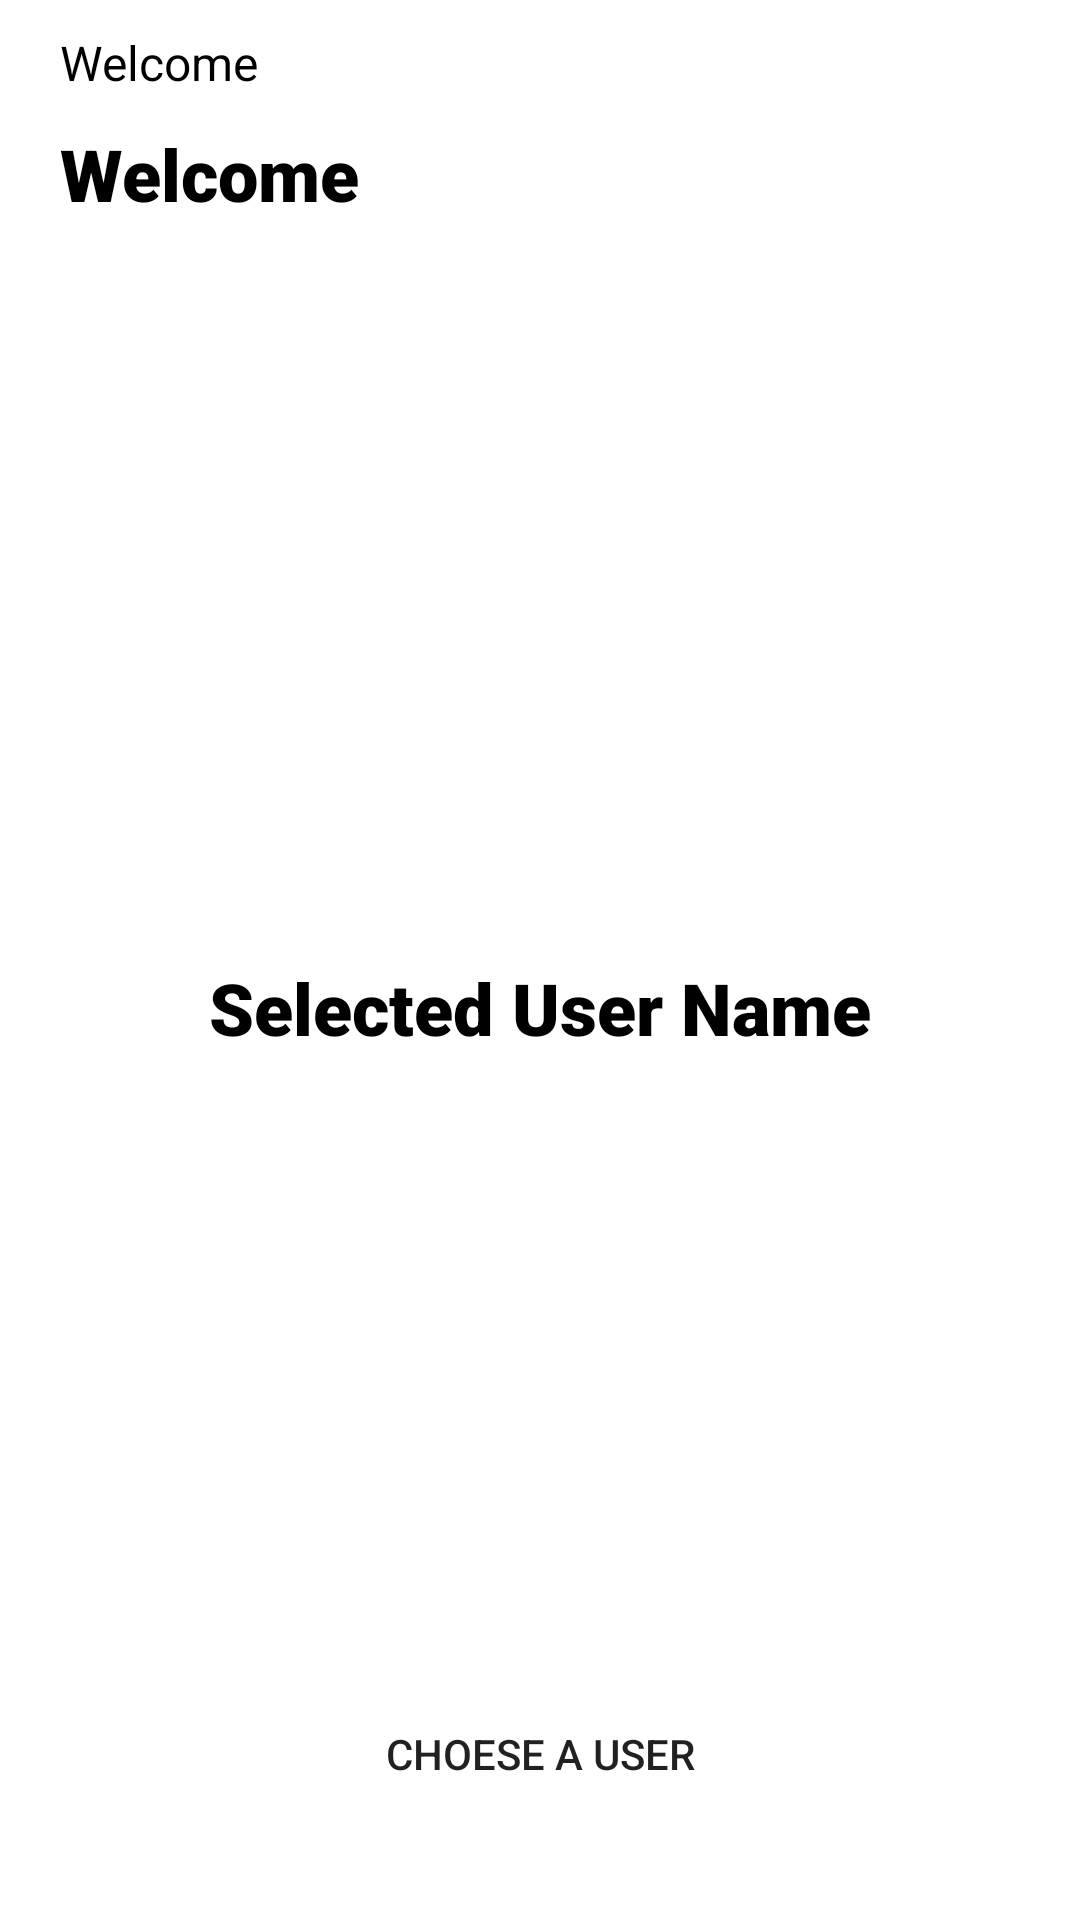

The Android layout XML behind this screen, and the referenced resources:
<!-- AndroidManifest.xml: application theme Theme.TesMagang -->
<!-- res/layout/activity_screen_2.xml -->
<?xml version="1.0" encoding="utf-8"?>
<androidx.constraintlayout.widget.ConstraintLayout xmlns:android="http://schemas.android.com/apk/res/android"
    xmlns:app="http://schemas.android.com/apk/res-auto"
    xmlns:tools="http://schemas.android.com/tools"
    android:layout_width="match_parent"
    android:layout_height="match_parent"
    tools:context=".ActivityScreen_2">

    <TextView
        android:id="@+id/textWelcome"
        android:layout_width="wrap_content"
        android:layout_height="wrap_content"
        android:layout_marginStart="20dp"
        android:layout_marginTop="10dp"
        android:text="Welcome"
        android:textColor="@color/black"
        android:textSize="16sp"
        android:fontFamily="sans-serif"
        app:layout_constraintStart_toStartOf="parent"
        app:layout_constraintTop_toTopOf="parent"/>

    <TextView
        android:id="@+id/textNama"
        android:layout_width="wrap_content"
        android:layout_height="wrap_content"
        android:layout_marginStart="20dp"
        android:layout_marginTop="10dp"
        android:text="Welcome"
        android:textColor="@color/black"
        android:textSize="24sp"
        android:fontFamily="sans-serif-black"
        app:layout_constraintStart_toStartOf="parent"
        app:layout_constraintTop_toBottomOf="@id/textWelcome"/>

    <TextView
        android:id="@+id/textUser"
        android:layout_width="match_parent"
        android:layout_height="wrap_content"
        android:gravity="center"
        android:text="Selected User Name"
        android:textColor="@color/black"
        android:textSize="24sp"
        android:fontFamily="sans-serif-black"
        app:layout_constraintEnd_toEndOf="parent"
        app:layout_constraintStart_toStartOf="parent"
        app:layout_constraintBottom_toBottomOf="parent"
        app:layout_constraintTop_toBottomOf="@id/textWelcome"/>

    <Button
        android:id="@+id/btn_allUser"
        android:layout_width="match_parent"
        android:layout_height="wrap_content"
        android:layout_marginStart="50dp"
        android:layout_marginTop="20dp"
        android:layout_marginEnd="50dp"
        android:background="@drawable/textbox"
        android:text="choese a user"
        app:layout_constraintBottom_toBottomOf="parent"
        app:layout_constraintEnd_toEndOf="parent"
        app:layout_constraintHorizontal_bias="0.0"
        app:layout_constraintStart_toStartOf="parent"
        app:layout_constraintTop_toTopOf="parent"
        app:layout_constraintVertical_bias="0.945" />

</androidx.constraintlayout.widget.ConstraintLayout>
<!-- resources referenced by this layout -->
<resources>
  <color name="black">#FF000000</color>
  <!-- drawable textbox: png bitmap (drawable, 504 bytes) -->
  <style name="Theme.TesMagang" parent="Theme.MaterialComponents.DayNight.DarkActionBar">
          
          <item name="colorPrimary">@color/purple_500</item>
          <item name="colorPrimaryVariant">@color/purple_700</item>
          <item name="colorOnPrimary">@color/white</item>
          
          <item name="colorSecondary">@color/teal_200</item>
          <item name="colorSecondaryVariant">@color/teal_700</item>
          <item name="colorOnSecondary">@color/black</item>
          
          <item name="android:statusBarColor">?attr/colorPrimaryVariant</item>
          
      </style>
  <color name="purple_500">#00567B</color>
  <color name="purple_700">#00567B</color>
  <color name="white">#FFFFFFFF</color>
  <color name="teal_200">#FF03DAC5</color>
  <color name="teal_700">#FF018786</color>
</resources>
